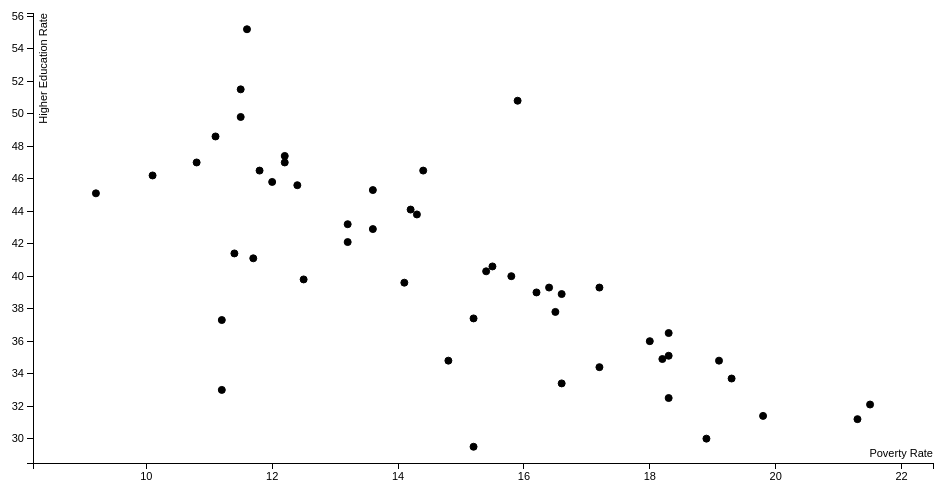
D3 v3 page, settled after 360 driven frames (6 s of simulated time); the page loaded 1 data file(s).


	var margin = {top: 20, right: 20, bottom: 30, left: 40},
		width = 960 - margin.left - margin.right,
		height = 500 - margin.top - margin.bottom;
		
	var xValue = function(d) { return parseFloat(d.PovertyRate);},
		xScale = d3.scale.linear().range([0, width]),
		xMap = function(d) { 
			return xScale(xValue(d));
			},
		xAxis = d3.svg.axis().scale(xScale).orient("bottom");
		
	var yValue = function(d) { return parseFloat(d.HigherEducationRate);},
		yScale = d3.scale.linear().range([height, 0]),
		yMap = function(d) { return yScale(yValue(d));},
		yAxis = d3.svg.axis().scale(yScale).orient("left");
		
	// setup fill color TODO
	/*
		var cValue = function(d) { return d.VAR;}, //replace d.VAR with deseried varaible
		color = d3.scale.category10();
	*/
		
	// add the graph canvas to the body of the webpage
	var svg = d3.select("body").append("svg")
		.attr("width", width + margin.left + margin.right)
		.attr("height", height + margin.top + margin.bottom)
	  .append("g")
		.attr("transform", "translate(" + margin.left + "," + margin.top + ")");
		
	// add the tooltip area to the webpage
	var tooltip = d3.select("body").append("div")
		.attr("class", "tooltip")
		.style("opacity", 0);
//==========End Vars==========End Vars==========End Vars==========End Vars==========End Vars==========End Vars==========End Vars==========End Vars==========End Vars==========

	

	// load data TODO
	d3.csv("data.csv", function(error, data) 
	{
	  // don't want dots overlapping axis, so add in buffer to data domain
	  xScale.domain([d3.min(data, xValue)-1, d3.max(data, xValue)+1]);
	  yScale.domain([d3.min(data, yValue)-1, d3.max(data, yValue)+1]);
	  
	

	  // x-axis
	  svg.append("g")
		  .attr("class", "x axis")
		  .attr("transform", "translate(0," + height + ")")
		  .call(xAxis)
		.append("text")
		  .attr("class", "label")
		  .attr("x", width)
		  .attr("y", -6)
		  .style("text-anchor", "end")
		  .text("Poverty Rate");
		  
	  // y-axis
	  svg.append("g")
		  .attr("class", "y axis")
		  .call(yAxis)
		.append("text")
		  .attr("class", "label")
		  .attr("transform", "rotate(-90)")
		  .attr("y", 6)
		  .attr("dy", ".71em")
		  .style("text-anchor", "end")
		  .text("Higher Education Rate");
		  
	  // draw dots
	  svg.selectAll(".dot")
		  .data(data)
		.enter().append("circle")
		  .attr("class", "dot")
		  .attr("r", 3.5)
		  .attr("cx", xMap)
		  .attr("cy", yMap)
		 /* .style("fill", function(d) { return color(cValue(d));}) */
		  .on("mouseover", function(d) {
			  tooltip.transition()
				   .duration(200)
				   .style("opacity", .9);
			  tooltip.html(d.State + "<br/> (" + d.PovertyRate 
				+ ", " + yValue(d) + ")")
				   .style("left", (d3.event.pageX + 5) + "px")
				   .style("top", (d3.event.pageY - 28) + "px");
		  })
		  .on("mouseout", function(d) {
			  tooltip.transition()
				   .duration(500)
				   .style("opacity", 0);
		  });
	})


### data: data.csv
State, Abbr, PovertyRate, ChildProvertyRate, UnemploymentRate, HighSchoolGradRate, HigherEducationRate, TotalStudents, TotalTeachers, TotalSchools, ExpendForEduc
Alabama, AL, 19.30%, 27.50%, 6.80%, 80.00%, 33.70%, 744164, 42737, 1659, 7591336635
Alaska, AK, 11.20%, 15.30%, 6.80%, 72.00%, 33.00%, 131176, 7759, 521, 2736309357
Arizona, AZ, 18.20%, 25.20%, 6.90%, 75.00%, 34.90%, 1111695, 48124, 2398, 9453361783
Arkansas, AR, 18.90%, 26.00%, 6.10%, 85.00%, 30.00%, 490917, 35430, 1120, 5363125241
California, CA, 16.40%, 22.40%, 7.50%, 80.00%, 39.30%, 6312161, 267685, 10504, 70427919666
Colorado, CO, 12.00%, 15.10%, 5.00%, 77.00%, 45.80%, 889006, 51388, 1872, 9373238372
Connecticut, CT, 10.80%, 14.40%, 6.60%, 86.00%, 47.00%, 542678, 42062, 1310, 11063861239
Delaware, DE, 12.50%, 17.50%, 5.70%, 80.00%, 39.80%, 134042, 9649, 221, 2075064871
Florida, FL, 16.50%, 23.50%, 6.30%, 76.00%, 37.80%, 2756944, 180442, 4517, 27177777616
Georgia, GA, 18.30%, 26.10%, 7.20%, 72.00%, 36.50%, 1744437, 111470, 2349, 17814900892
Hawaii, HI, 11.40%, 14.40%, 4.40%, 82.00%, 41.40%, 182384, 11663, 292, 2504143961
Idaho, ID, 14.80%, 18.50%, 4.80%, , 34.80%, 290885, 15609, 745, 2164844647
Illinois, IL, 14.40%, 19.90%, 7.10%, 83.00%, 46.50%, 2050239, 132456, 4253, 30501282627
Indiana, IN, 15.20%, 21.10%, 6.00%, 87.00%, 37.40%, 1046269, 56547, 1920, 11234680358
Iowa, IA, 12.20%, 14.90%, 4.40%, 90.00%, 47.40%, 505311, 35684, 1390, 6311904701
Kansas, KS, 13.60%, 17.40%, 4.50%, 86.00%, 42.90%, 497275, 37659, 1352, 6115312588
Kentucky, KY, 19.10%, 25.80%, 6.50%, 86.00%, 34.80%, 688640, 41586, 1579, 7244212618
Louisiana, LA, 19.80%, 27.60%, 6.40%, 74.00%, 31.40%, 716800, 46340, 1414, 8631659244
Maine, ME, 14.10%, 18.70%, 5.70%, 86.00%, 39.60%, 182470, 14937, 620, 2600758921
Maryland, MD, 10.10%, 12.70%, 5.80%, 85.00%, 46.20%, 874514, 59194, 1449, 13683753242
Massachusetts, MA, 11.60%, 14.90%, 5.80%, 85.00%, 55.20%, 955844, 71859, 1883, 16174408689
Michigan, MI, 16.20%, 22.20%, 7.30%, 77.00%, 39.00%, 1537992, 85038, 3614, 18613860835
Minnesota, MN, 11.50%, 14.60%, 4.10%, 80.00%, 51.50%, 857235, 55690, 2510, 11618156460
Mississippi, MS, 21.50%, 29.00%, 7.80%, 76.00%, 32.10%, 490917, 32111, 1079, 4382577765
Missouri, MO, 15.50%, 20.70%, 6.10%, 86.00%, 40.60%, 917785, 67336, 2425, 10581630305
Montana, MT, 15.40%, 18.10%, 4.70%, 84.00%, 40.30%, 144532, 10234, 824, 1731562950
Nebraska, NE, 12.40%, 15.80%, 3.30%, 88.00%, 45.60%, 312635, 22987, 1112, 4061767470
Nevada, NV, 15.20%, 21.70%, 7.80%, 71.00%, 29.50%, 459189, 21655, 702, 4098507808
New Hampshire, NH, 9.20%, 12.50%, 4.30%, 87.00%, 45.10%, 184670, 14772, 488, 2855573523
New Jersey, NJ, 11.10%, 15.70%, 6.60%, 88.00%, 48.60%, 1400579, 115066, 2591, 27357380089
New Mexico, NM, 21.30%, 29.10%, 6.50%, 70.00%, 31.20%, 340365, 22410, 889, 3727787031
New York, NY, 15.90%, 22.20%, 6.30%, 77.00%, 50.80%, 2741185, 203780, 4878, 60120546474
North Carolina, NC, 17.20%, 24.00%, 6.10%, 83.00%, 39.30%, 1548895, 99320, 2614, 13311188617
North Dakota, ND, 11.50%, 14.30%, 2.80%, 88.00%, 49.80%, 106586, 9049, 528, 1517718804
Ohio, OH, 15.80%, 22.50%, 5.70%, 82.00%, 40.00%, 1724810, 106526, 3663, 22275729074
Oklahoma, OK, 16.60%, 22.10%, 4.50%, 85.00%, 33.40%, 688511, 42073, 1811, 6219982931
Oregon, OR, 16.60%, 21.10%, 6.90%, 69.00%, 38.90%, 601318, 27850, 1252, 6282754918
Pennsylvania, PA, 13.60%, 19.00%, 5.80%, 86.00%, 45.30%, 1743160, 122029, 3097, 27470789628
Rhode Island, RI, 14.30%, 19.50%, 7.70%, 80.00%, 43.80%, 141959, 9471, 307, 2400971829
South Carolina, SC, 18.00%, 26.70%, 6.40%, 78.00%, 36.00%, 756523, 49475, 1269, 8449196433
South Dakota, SD, 14.20%, 17.70%, 3.40%, 83.00%, 44.10%, 133040, 9617, 718, 1363907354
Tennessee, TN, 18.30%, 25.90%, 6.70%, 86.00%, 35.10%, 995475, 65340, 1883, 9468672907
Texas, TX, 17.20%, 24.30%, 5.10%, 88.00%, 34.40%, 5223765, 342257, 9345, 53515941929
Utah, UT, 11.70%, 13.00%, 3.80%, 83.00%, 41.10%, 635577, 27374, 1037, 4962847910
Vermont, VT, 12.20%, 15.30%, 4.10%, 87.00%, 47.00%, 87311, 8275, 316, 1684918015
Virginia, VA, 11.80%, 15.50%, 5.20%, 84.00%, 46.50%, 1280381, 89967, 2162, 15224865263
Washington, WA, 13.20%, 17.00%, 6.20%, 76.00%, 42.10%, 1073638, 59554, 2429, 12852815666
West Virginia, WV, 18.30%, 24.30%, 6.50%, 81.00%, 32.50%, 280310, 20029, 757, 3559182237
Wisconsin, WI, 13.20%, 18.10%, 5.50%, 88.00%, 43.20%, 871432, 58376, 2307, 11110861202
Wyoming, WY, 11.20%, 12.10%, 4.30%, 77.00%, 37.30%, 94067, 7614, 374, 1764640953